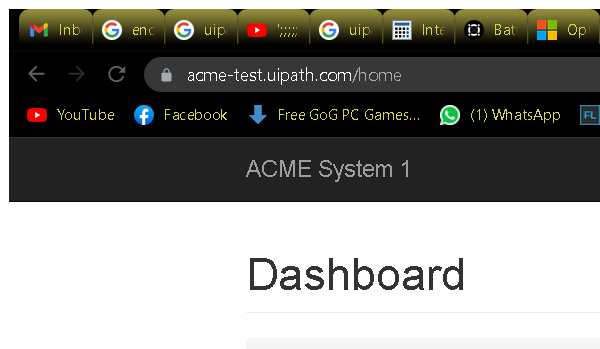
Task: Calculates client security hash
Workflow: System1_NavigateToWIIDetails

Step 1: Attach Browser 'chrome.exe ACME' in window 'ACME System 1 - Dashboard' (chrome.exe)
